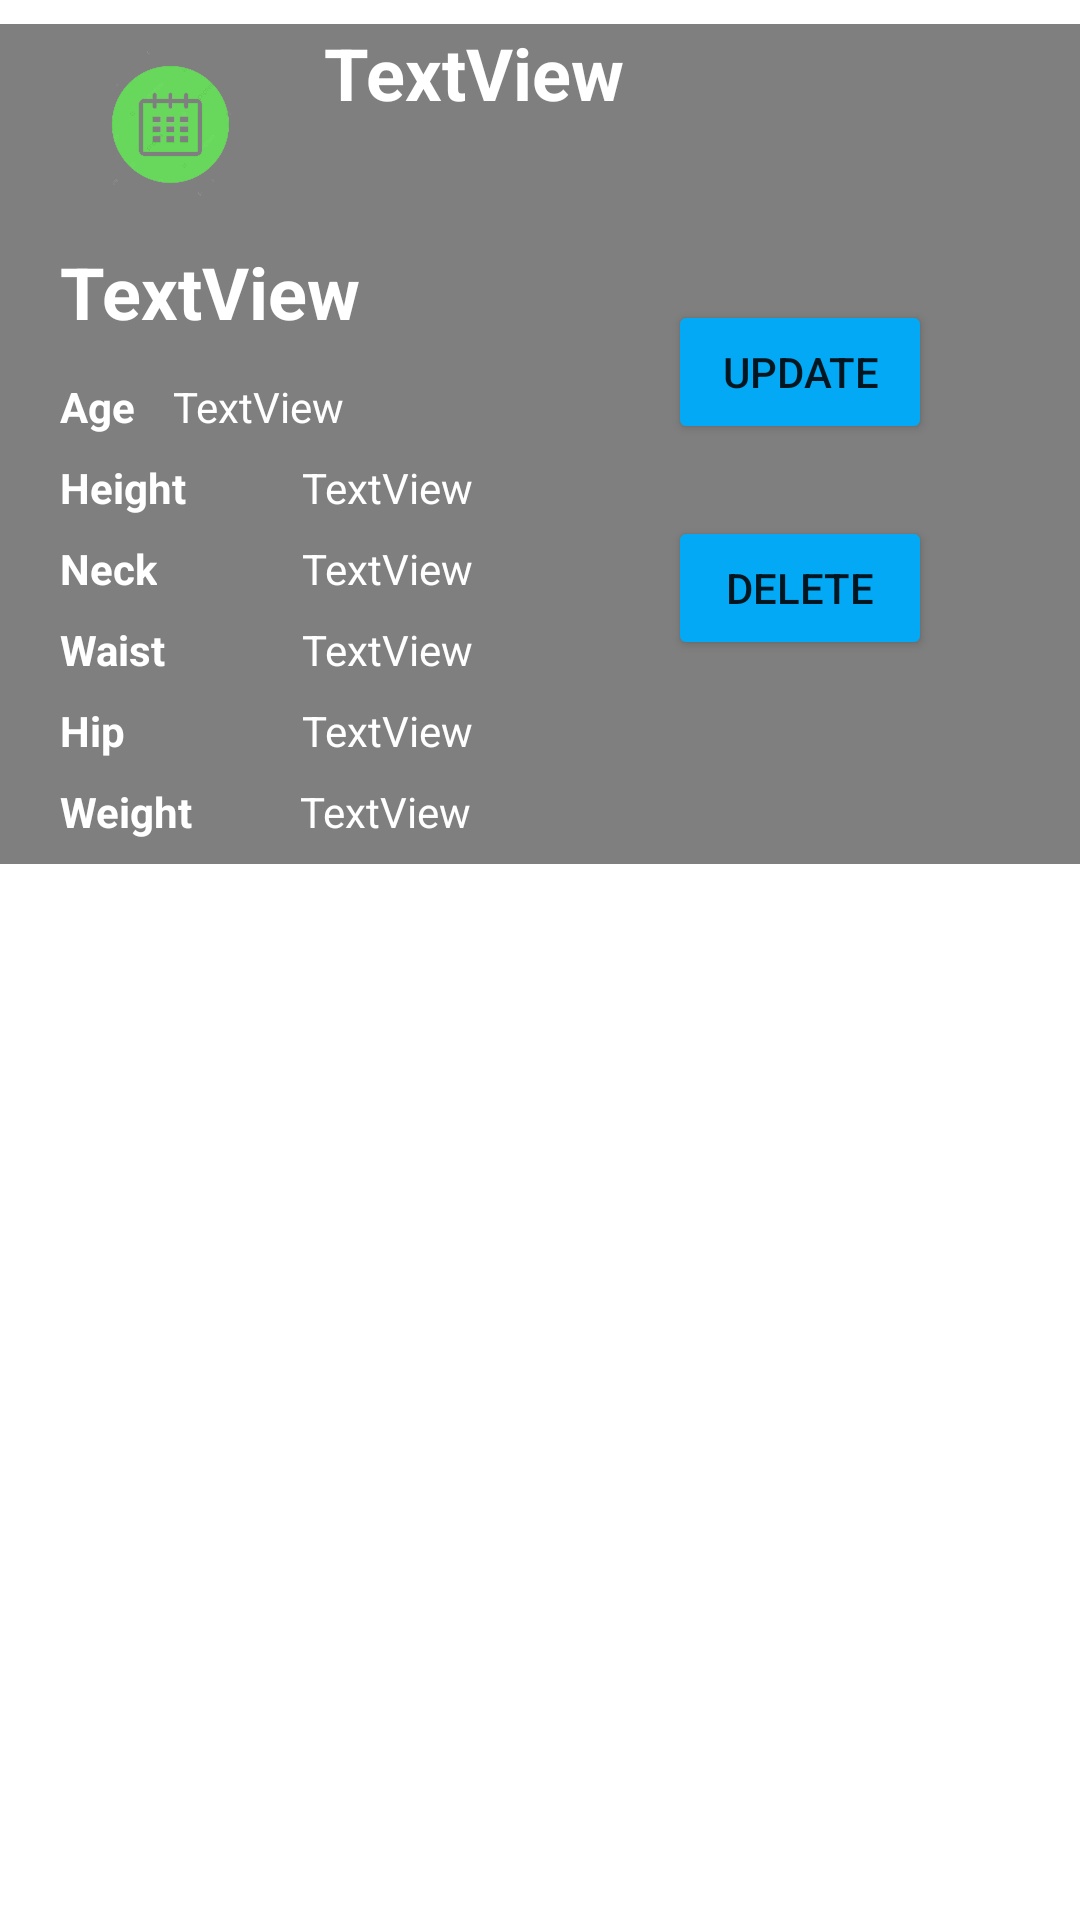

Android layout source for this screen:
<!-- AndroidManifest.xml: application theme Theme.Healthify -->
<!-- res/layout/single_row_fat.xml -->
<?xml version="1.0" encoding="utf-8"?>
<androidx.constraintlayout.widget.ConstraintLayout xmlns:android="http://schemas.android.com/apk/res/android"
    xmlns:app="http://schemas.android.com/apk/res-auto"
    xmlns:tools="http://schemas.android.com/tools"
    android:layout_width="match_parent"
    android:layout_height="wrap_content"
    android:paddingTop="8dp"
    android:paddingBottom="8dp">

    <View
        android:id="@+id/view3"
        android:layout_width="380dp"
        android:layout_height="280dp"
        android:layout_marginTop="16dp"
        android:alpha="0.5"
        android:background="@color/black"
        app:layout_constraintEnd_toEndOf="parent"
        app:layout_constraintHorizontal_bias="0.483"
        app:layout_constraintStart_toStartOf="parent"
        app:layout_constraintTop_toBottomOf="@+id/textView" />

    <TextView
        android:id="@+id/result_txt2"
        android:layout_width="150dp"
        android:layout_height="33dp"
        android:layout_marginTop="32dp"
        android:text="TextView"
        android:textColor="@color/white"
        android:textSize="24sp"
        android:textStyle="bold"
        app:layout_constraintEnd_toEndOf="parent"
        app:layout_constraintHorizontal_bias="0.114"
        app:layout_constraintStart_toEndOf="@+id/imageView6"
        app:layout_constraintTop_toBottomOf="@+id/textView" />

    <TextView
        android:id="@+id/textView13"
        android:layout_width="wrap_content"
        android:layout_height="wrap_content"
        android:layout_marginStart="80dp"
        android:layout_marginLeft="80dp"
        android:text="TextView"
        android:textColor="@color/white"
        app:layout_constraintBaseline_toBaselineOf="@+id/textView6"
        app:layout_constraintEnd_toStartOf="@+id/updateBtn"
        app:layout_constraintHorizontal_bias="0.012"
        app:layout_constraintStart_toStartOf="@+id/textView5" />

    <TextView
        android:id="@+id/textView14"
        android:layout_width="wrap_content"
        android:layout_height="wrap_content"
        android:layout_marginStart="80dp"
        android:layout_marginLeft="80dp"
        android:text="TextView"
        android:textColor="@color/white"
        app:layout_constraintBaseline_toBaselineOf="@+id/textView7"
        app:layout_constraintEnd_toStartOf="@+id/deleteBtn"
        app:layout_constraintHorizontal_bias="0.012"
        app:layout_constraintStart_toStartOf="@+id/textView6" />

    <TextView
        android:id="@+id/textView15"
        android:layout_width="wrap_content"
        android:layout_height="wrap_content"
        android:layout_marginStart="80dp"
        android:layout_marginLeft="80dp"
        android:text="TextView"
        android:textColor="@color/white"
        app:layout_constraintBaseline_toBaselineOf="@+id/textView8"
        app:layout_constraintEnd_toStartOf="@+id/deleteBtn"
        app:layout_constraintHorizontal_bias="0.012"
        app:layout_constraintStart_toStartOf="@+id/textView7" />

    <TextView
        android:id="@+id/textView16"
        android:layout_width="wrap_content"
        android:layout_height="wrap_content"
        android:layout_marginStart="80dp"
        android:layout_marginLeft="80dp"
        android:text="TextView"
        android:textColor="@color/white"
        app:layout_constraintBaseline_toBaselineOf="@+id/textView9"
        app:layout_constraintEnd_toStartOf="@+id/deleteBtn"
        app:layout_constraintHorizontal_bias="0.012"
        app:layout_constraintStart_toStartOf="@+id/textView8" />

    <TextView
        android:id="@+id/textView17"
        android:layout_width="wrap_content"
        android:layout_height="wrap_content"
        android:layout_marginStart="80dp"
        android:layout_marginLeft="80dp"
        android:text="TextView"
        android:textColor="@color/white"
        app:layout_constraintBaseline_toBaselineOf="@+id/textView10"
        app:layout_constraintEnd_toStartOf="@+id/deleteBtn"
        app:layout_constraintHorizontal_bias="0.0"
        app:layout_constraintStart_toStartOf="@+id/textView9" />

    <TextView
        android:id="@+id/textView12"
        android:layout_width="wrap_content"
        android:layout_height="wrap_content"
        android:layout_marginEnd="108dp"
        android:layout_marginRight="108dp"
        android:text="TextView"
        android:textColor="@color/white"
        app:layout_constraintBaseline_toBaselineOf="@+id/textView5"
        app:layout_constraintEnd_toStartOf="@+id/updateBtn" />

    <ImageView
        android:id="@+id/imageView6"
        android:layout_width="79dp"
        android:layout_height="64dp"
        android:layout_marginStart="16dp"
        android:layout_marginLeft="16dp"
        android:layout_marginTop="16dp"
        app:layout_constraintStart_toStartOf="parent"
        app:layout_constraintTop_toBottomOf="@+id/textView"
        app:srcCompat="@drawable/date" />

    <TextView
        android:id="@+id/result_txt"
        android:layout_width="150dp"
        android:layout_height="33dp"
        android:layout_marginStart="20dp"
        android:layout_marginLeft="20dp"
        android:layout_marginTop="40dp"
        android:text="TextView"
        android:textColor="@color/white"
        android:textSize="24sp"
        android:textStyle="bold"
        app:layout_constraintEnd_toStartOf="@+id/updateBtn"
        app:layout_constraintHorizontal_bias="0.0"
        app:layout_constraintStart_toStartOf="parent"
        app:layout_constraintTop_toBottomOf="@+id/result_txt2" />

    <TextView
        android:id="@+id/textView5"
        android:layout_width="wrap_content"
        android:layout_height="wrap_content"
        android:layout_marginStart="20dp"
        android:layout_marginLeft="20dp"
        android:layout_marginBottom="8dp"
        android:text="@string/Age"
        android:textColor="@color/white"
        android:textStyle="bold"
        app:layout_constraintBottom_toTopOf="@+id/textView6"
        app:layout_constraintEnd_toStartOf="@+id/textView12"
        app:layout_constraintHorizontal_bias="0.0"
        app:layout_constraintStart_toStartOf="parent" />

    <TextView
        android:id="@+id/textView6"
        android:layout_width="wrap_content"
        android:layout_height="wrap_content"
        android:layout_marginStart="20dp"
        android:layout_marginLeft="20dp"
        android:layout_marginBottom="8dp"
        android:text="@string/Height"
        android:textColor="@color/white"
        android:textStyle="bold"
        app:layout_constraintBottom_toTopOf="@+id/textView7"
        app:layout_constraintStart_toStartOf="parent" />

    <TextView
        android:id="@+id/textView7"
        android:layout_width="wrap_content"
        android:layout_height="wrap_content"
        android:layout_marginStart="20dp"
        android:layout_marginLeft="20dp"
        android:layout_marginBottom="8dp"
        android:text="@string/Neck"
        android:textColor="@color/white"
        android:textStyle="bold"
        app:layout_constraintBottom_toTopOf="@+id/textView8"
        app:layout_constraintStart_toStartOf="parent" />

    <TextView
        android:id="@+id/textView8"
        android:layout_width="wrap_content"
        android:layout_height="wrap_content"
        android:layout_marginStart="20dp"
        android:layout_marginLeft="20dp"
        android:layout_marginBottom="8dp"
        android:text="@string/waist"
        android:textColor="@color/white"
        android:textStyle="bold"
        app:layout_constraintBottom_toTopOf="@+id/textView9"
        app:layout_constraintStart_toStartOf="parent" />

    <TextView
        android:id="@+id/textView9"
        android:layout_width="wrap_content"
        android:layout_height="wrap_content"
        android:layout_marginStart="20dp"
        android:layout_marginLeft="20dp"
        android:layout_marginBottom="8dp"
        android:text="@string/Hip"
        android:textColor="@color/white"
        android:textStyle="bold"
        app:layout_constraintBottom_toTopOf="@+id/textView10"
        app:layout_constraintStart_toStartOf="parent" />

    <TextView
        android:id="@+id/textView10"
        android:layout_width="wrap_content"
        android:layout_height="wrap_content"
        android:layout_marginStart="20dp"
        android:layout_marginLeft="20dp"
        android:layout_marginBottom="8dp"
        android:text="@string/Weight"
        android:textColor="@color/white"
        android:textStyle="bold"
        app:layout_constraintBottom_toBottomOf="@+id/view3"
        app:layout_constraintStart_toStartOf="parent" />

    <Button
        android:id="@+id/updateBtn"
        android:layout_width="wrap_content"
        android:layout_height="wrap_content"
        android:layout_marginEnd="60dp"
        android:layout_marginRight="60dp"
        android:layout_marginBottom="24dp"
        android:onClick="openUpdateForm"
        android:text="@string/updateBtn"
        app:backgroundTint="@color/blue2"
        app:layout_constraintBottom_toTopOf="@+id/deleteBtn"
        app:layout_constraintEnd_toEndOf="@+id/view3" />

    <Button
        android:id="@+id/deleteBtn"
        android:layout_width="wrap_content"
        android:layout_height="wrap_content"
        android:layout_marginEnd="60dp"
        android:layout_marginRight="60dp"
        android:layout_marginBottom="68dp"
        android:onClick="openDeleteToast"
        android:text="@string/deleteBtn"
        app:backgroundTint="@color/blue2"
        app:layout_constraintBottom_toBottomOf="@+id/view3"
        app:layout_constraintEnd_toEndOf="@+id/view3" />


</androidx.constraintlayout.widget.ConstraintLayout>
<!-- resources referenced by this layout -->
<resources>
  <color name="black">#FF000000</color>
  <color name="blue2">#03A9F4</color>
  <color name="white">#FFFFFFFF</color>
  <!-- drawable date: png bitmap (drawable, 52323 bytes) -->
  <string name="Age">Age</string>
  <string name="Height">Height</string>
  <string name="Hip">Hip</string>
  <string name="Neck">Neck</string>
  <string name="Weight">Weight</string>
  <string name="deleteBtn">delete</string>
  <string name="updateBtn">update</string>
  <string name="waist">Waist</string>
  <style name="Theme.Healthify" parent="Theme.MaterialComponents.DayNight.DarkActionBar">
          
          <item name="colorPrimary">#034C81</item>
          <item name="colorPrimaryVariant">@color/purple_700</item>
          <item name="colorOnPrimary">@color/white</item>
          
          <item name="colorSecondary">@color/teal_200</item>
          <item name="colorSecondaryVariant">@color/teal_700</item>
          <item name="colorOnSecondary">@color/black</item>
          
          <item name="android:statusBarColor" tools:targetApi="l">?attr/colorPrimaryVariant</item>
          
      </style>
  <color name="purple_700">#FF3700B3</color>
  <color name="teal_200">#FF03DAC5</color>
  <color name="teal_700">#FF018786</color>
</resources>
